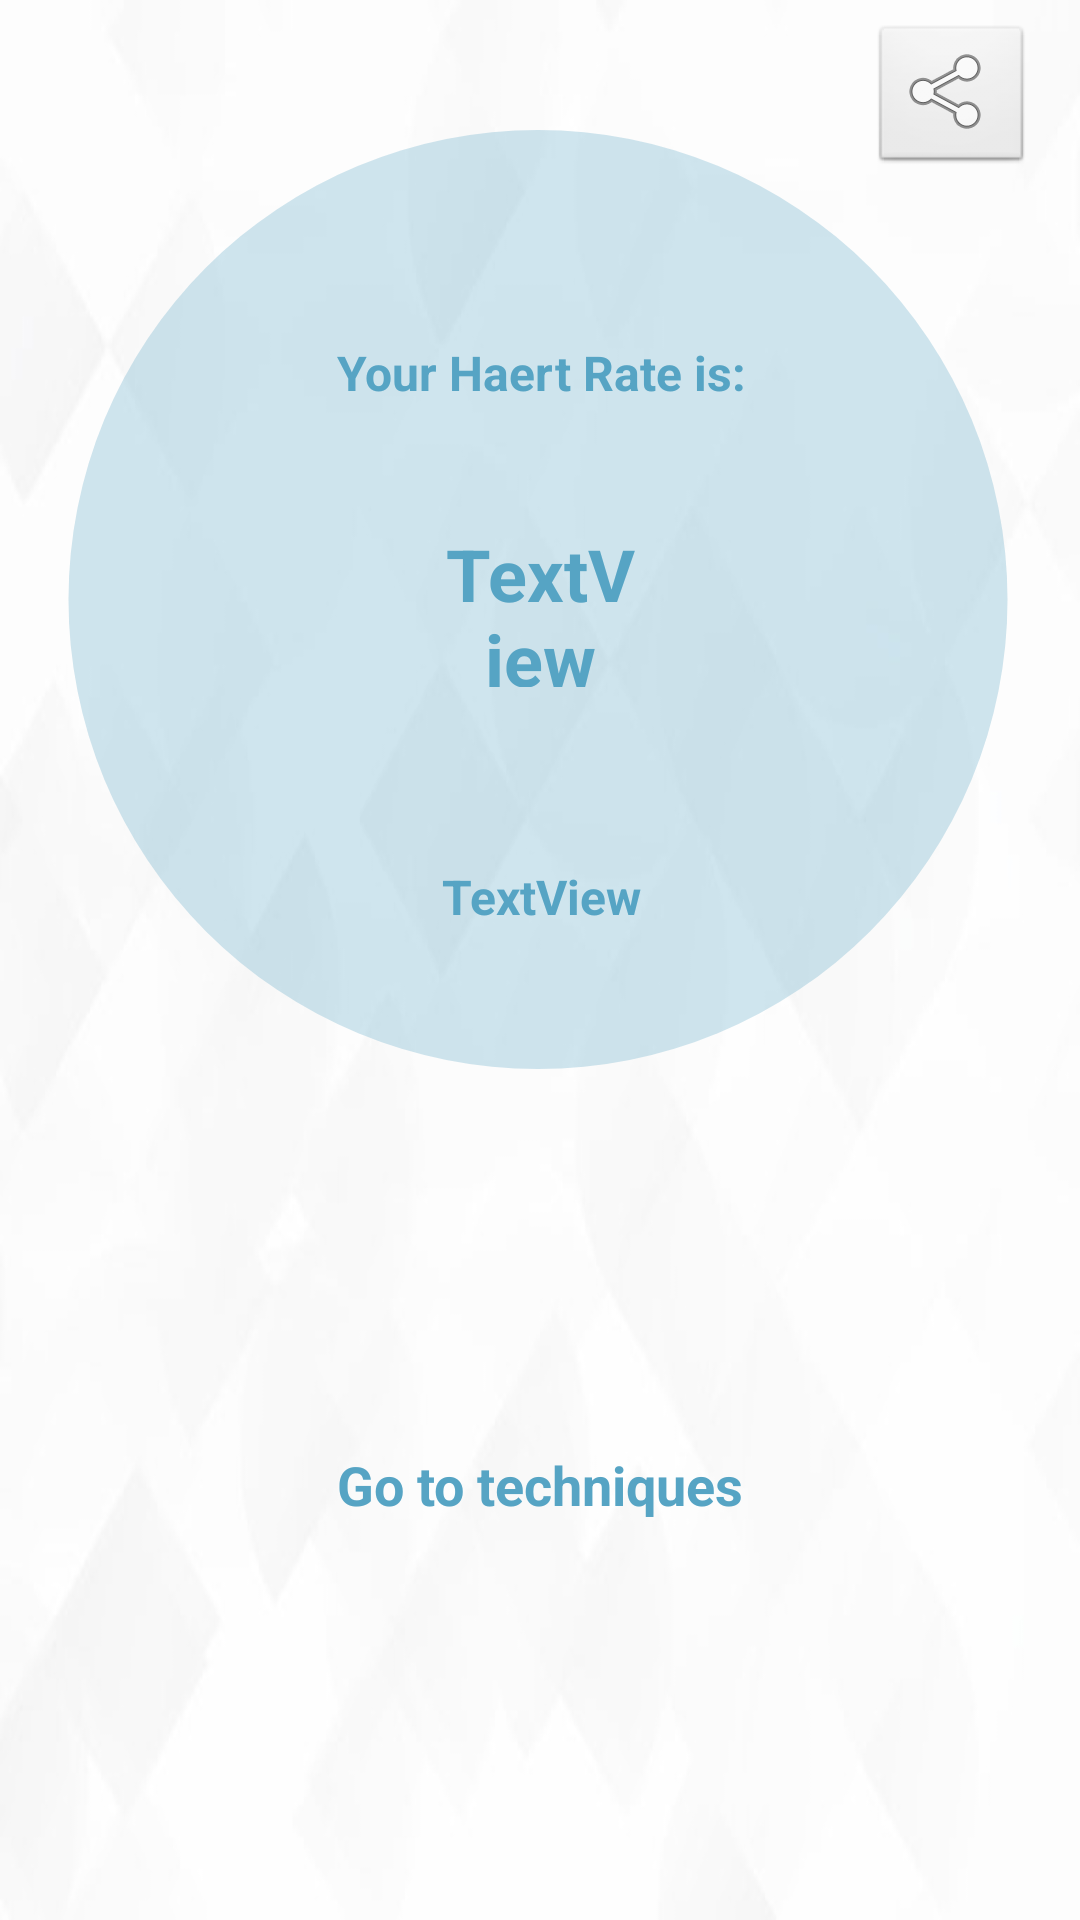

Produce the Android XML layout that renders to this screen, including the resource entries it uses.
<!-- AndroidManifest.xml: application theme AppTheme -->
<!-- res/layout/activity_gust_measurment_result.xml -->
<?xml version="1.0" encoding="utf-8"?>
<android.support.constraint.ConstraintLayout
    xmlns:android="http://schemas.android.com/apk/res/android"
    xmlns:app="http://schemas.android.com/apk/res-auto"
    xmlns:tools="http://schemas.android.com/tools"
    android:layout_width="match_parent"
    android:background= "@drawable/low"
    android:layout_height="match_parent">

    <ImageView
        android:id="@+id/imageView"
        android:layout_width="372dp"
        android:layout_height="313dp"
        android:layout_marginBottom="8dp"
        android:layout_marginEnd="8dp"
        android:layout_marginStart="8dp"
        android:layout_marginTop="8dp"
        app:layout_constraintBottom_toBottomOf="parent"
        app:layout_constraintEnd_toEndOf="parent"
        app:layout_constraintHorizontal_bias="0.538"
        app:layout_constraintStart_toStartOf="parent"
        app:layout_constraintTop_toTopOf="parent"
        app:layout_constraintVertical_bias="0.114"
        app:srcCompat="@drawable/circle_backgroundmain" />

    <TextView
        android:id="@+id/textView"
        android:layout_width="217dp"
        android:layout_height="54dp"
        android:layout_marginBottom="8dp"
        android:layout_marginEnd="8dp"
        android:layout_marginStart="8dp"
        android:layout_marginTop="8dp"
        android:text="Your Haert Rate is:"
        android:textAlignment="center"
        android:textAppearance="@style/TextAppearance.AppCompat.Headline"
        android:textColor="#56a4c4"
        android:textSize="16sp"
        android:textStyle="bold"
        app:layout_constraintBottom_toBottomOf="parent"
        app:layout_constraintEnd_toEndOf="parent"
        app:layout_constraintHorizontal_bias="0.503"
        app:layout_constraintStart_toStartOf="parent"
        app:layout_constraintTop_toTopOf="parent"
        app:layout_constraintVertical_bias="0.185" />

    <TextView
        android:id="@+id/textView2"
        android:layout_width="68dp"
        android:layout_height="54dp"
        android:layout_marginBottom="8dp"
        android:layout_marginEnd="8dp"
        android:layout_marginStart="8dp"
        android:layout_marginTop="8dp"
        android:text="TextView"
        android:textAlignment="center"
        android:textColor="#56a4c4"
        android:textSize="24sp"
        android:textStyle="bold"
        app:layout_constraintBottom_toBottomOf="parent"
        app:layout_constraintEnd_toEndOf="parent"
        app:layout_constraintStart_toStartOf="parent"
        app:layout_constraintTop_toTopOf="parent"
        app:layout_constraintVertical_bias="0.293" />

    <TextView
        android:id="@+id/textView3"
        android:layout_width="142dp"
        android:layout_height="33dp"
        android:layout_marginBottom="8dp"
        android:layout_marginEnd="8dp"
        android:layout_marginStart="8dp"
        android:layout_marginTop="8dp"
        android:onClick="techniques"
        android:text="Go to techniques"
        android:textAlignment="center"
        android:textColor="#56a4c4"
        android:textSize="18sp"
        android:textStyle="bold"
        app:layout_constraintBottom_toBottomOf="parent"
        app:layout_constraintEnd_toEndOf="parent"
        app:layout_constraintStart_toStartOf="parent"
        app:layout_constraintTop_toTopOf="parent"
        app:layout_constraintVertical_bias="0.803" />

    <TextView
        android:id="@+id/textView4"
        android:layout_width="275dp"
        android:layout_height="wrap_content"
        android:layout_marginBottom="8dp"
        android:layout_marginEnd="8dp"
        android:layout_marginStart="8dp"
        android:layout_marginTop="8dp"
        android:text="TextView"
        android:textAlignment="center"
        android:textColor="#56a4c4"
        android:textSize="16sp"
        android:textStyle="bold"
        app:layout_constraintBottom_toBottomOf="parent"
        app:layout_constraintEnd_toEndOf="parent"
        app:layout_constraintHorizontal_bias="0.505"
        app:layout_constraintStart_toStartOf="parent"
        app:layout_constraintTop_toTopOf="parent"
        app:layout_constraintVertical_bias="0.465" />

    <ImageButton
        android:id="@+id/imageButton"
        style="@android:style/Widget.ImageButton"
        android:layout_width="wrap_content"
        android:layout_height="wrap_content"
        android:layout_marginBottom="8dp"
        android:layout_marginEnd="8dp"
        android:layout_marginStart="8dp"
        android:layout_marginTop="8dp"
        android:onClick="share"
        app:layout_constraintBottom_toBottomOf="parent"
        app:layout_constraintEnd_toEndOf="parent"
        app:layout_constraintHorizontal_bias="0.974"
        app:layout_constraintStart_toStartOf="parent"
        app:layout_constraintTop_toTopOf="parent"
        app:layout_constraintVertical_bias="0.0"
        app:srcCompat="@android:drawable/ic_menu_share" />

</android.support.constraint.ConstraintLayout>
<!-- resources referenced by this layout -->
<resources>
  <!-- drawable circle_backgroundmain (drawable) -->
  <shape xmlns:android="http://schemas.android.com/apk/res/android"
      android:shape="oval">
  
      <solid android:color="#4855a4c3" />
  
      <size
          android:width="70dp"
          android:height="70dp" />
  
  
  </shape>
  <!-- drawable low: jpg bitmap (drawable, 115997 bytes) -->
  <style name="AppTheme" parent="Base.Theme.AppCompat.Light.DarkActionBar">
          
          <item name="colorPrimary">#56a4c4</item>
          <item name="colorPrimaryDark">#56a4c4</item>
          <item name="colorAccent">#56a4c4</item>
          
          <item name="android:windowContentTransitions">true</item>
      </style>
</resources>
